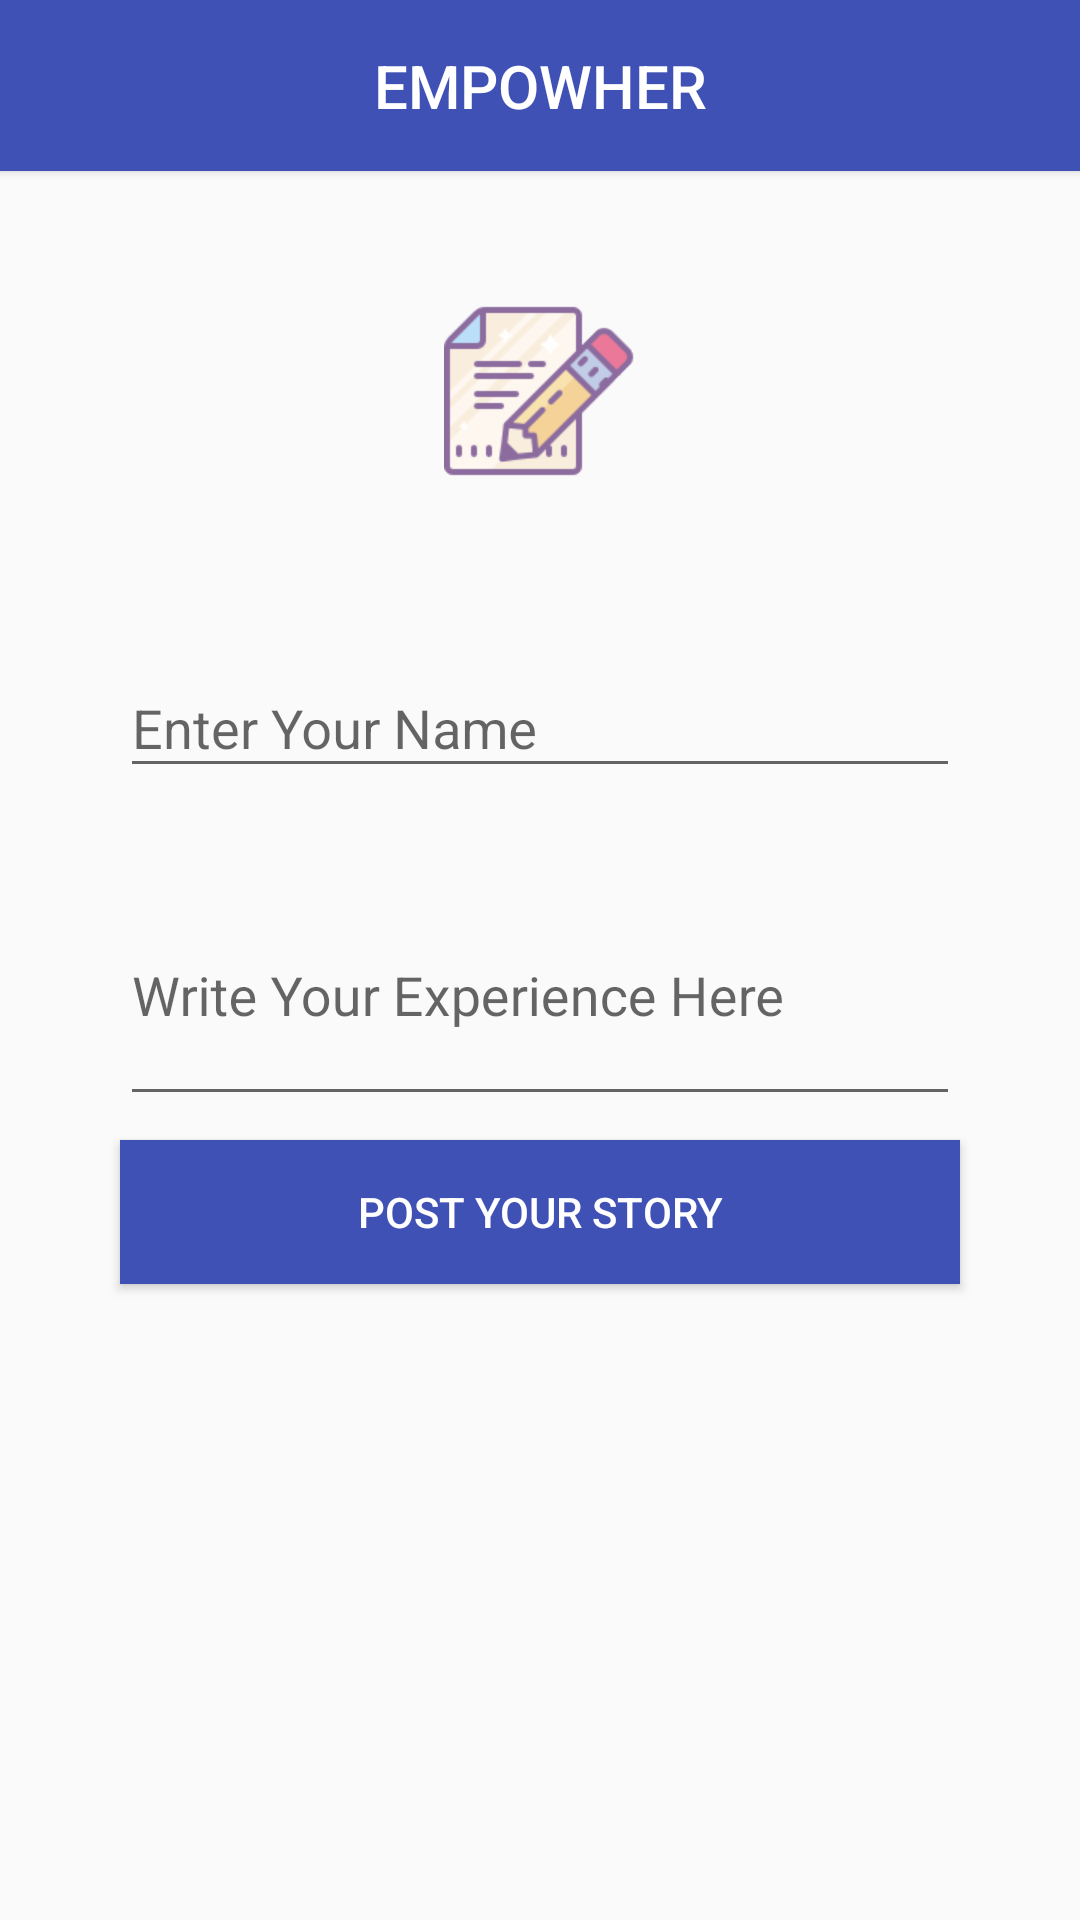

Reconstruct the res/layout file that produces this screen, plus the resources it refers to.
<!-- AndroidManifest.xml: application theme Theme.AppCompat.Light.NoActionBar -->
<!-- res/layout/empowher_send_story.xml -->
<?xml version="1.0" encoding="utf-8"?>
<ScrollView
    xmlns:android="http://schemas.android.com/apk/res/android"
    android:layout_width="fill_parent"
    android:layout_height="fill_parent">

    <LinearLayout
        android:layout_width="match_parent"
        android:layout_height="match_parent"
        android:layout_gravity="center_horizontal"
        android:gravity="center_horizontal|center"
        android:orientation="vertical"
        android:scrollbarStyle="insideOverlay">

        <android.support.v7.widget.AppCompatButton
            android:layout_width="match_parent"
            android:layout_height="wrap_content"
            android:layout_alignParentTop="true"
            android:background="@color/colorPrimary"
            android:padding="15dp"
            android:text="@string/app_name"
            android:textAlignment="center"
            android:textColor="@android:color/white"
            android:textSize="20sp" />
        <ImageView
            android:layout_width="wrap_content"
            android:layout_height="wrap_content"
            android:src="@drawable/ic_story"
            android:layout_marginTop="20pt"/>
        <android.support.design.widget.TextInputLayout
            android:layout_width="match_parent"
            android:layout_height="wrap_content"
            android:layout_marginBottom="8dp"
            android:layout_marginTop="48dp"
            android:layout_marginLeft="40dp"
            android:layout_marginRight="40dp">

            <EditText
                android:id="@+id/et_name"
                android:layout_width="match_parent"
                android:layout_height="wrap_content"
                android:hint="Enter Your Name"
                android:inputType="textPersonName" />

        </android.support.design.widget.TextInputLayout>

        <android.support.design.widget.TextInputLayout
            android:layout_width="match_parent"
            android:layout_height="wrap_content"
            android:layout_marginBottom="8dp"
            android:layout_marginTop="8dp"
            android:layout_marginLeft="40dp"
            android:layout_marginRight="40dp">

            <EditText
                android:id="@+id/et_password"
                android:layout_width="match_parent"
                android:layout_height="wrap_content"
                android:hint="Write Your Experience Here"
                android:inputType="textPassword"
                android:minHeight="40pt"
                android:minLines="5" />

        </android.support.design.widget.TextInputLayout>

        <android.support.v7.widget.AppCompatButton
            android:id="@+id/btn_register"
            android:layout_width="match_parent"
            android:layout_height="wrap_content"
            android:background="@color/colorPrimary"
            android:text="Post Your Story"
            android:layout_marginLeft="40dp"
            android:layout_marginRight="40dp"
            android:textColor="@android:color/white" />


        <ProgressBar
            android:id="@+id/progress"
            style="@style/Base.Widget.AppCompat.ProgressBar"
            android:layout_width="match_parent"
            android:layout_height="wrap_content"
            android:layout_marginTop="10dp"
            android:indeterminate="true"
            android:visibility="invisible" />

    </LinearLayout>
</ScrollView>
<!-- resources referenced by this layout -->
<resources>
  <color name="colorPrimary">#3F51B5</color>
  <!-- drawable ic_story: png bitmap (drawable-xhdpi, 2966 bytes) -->
  <string name="app_name">EmpowHer</string>
</resources>
